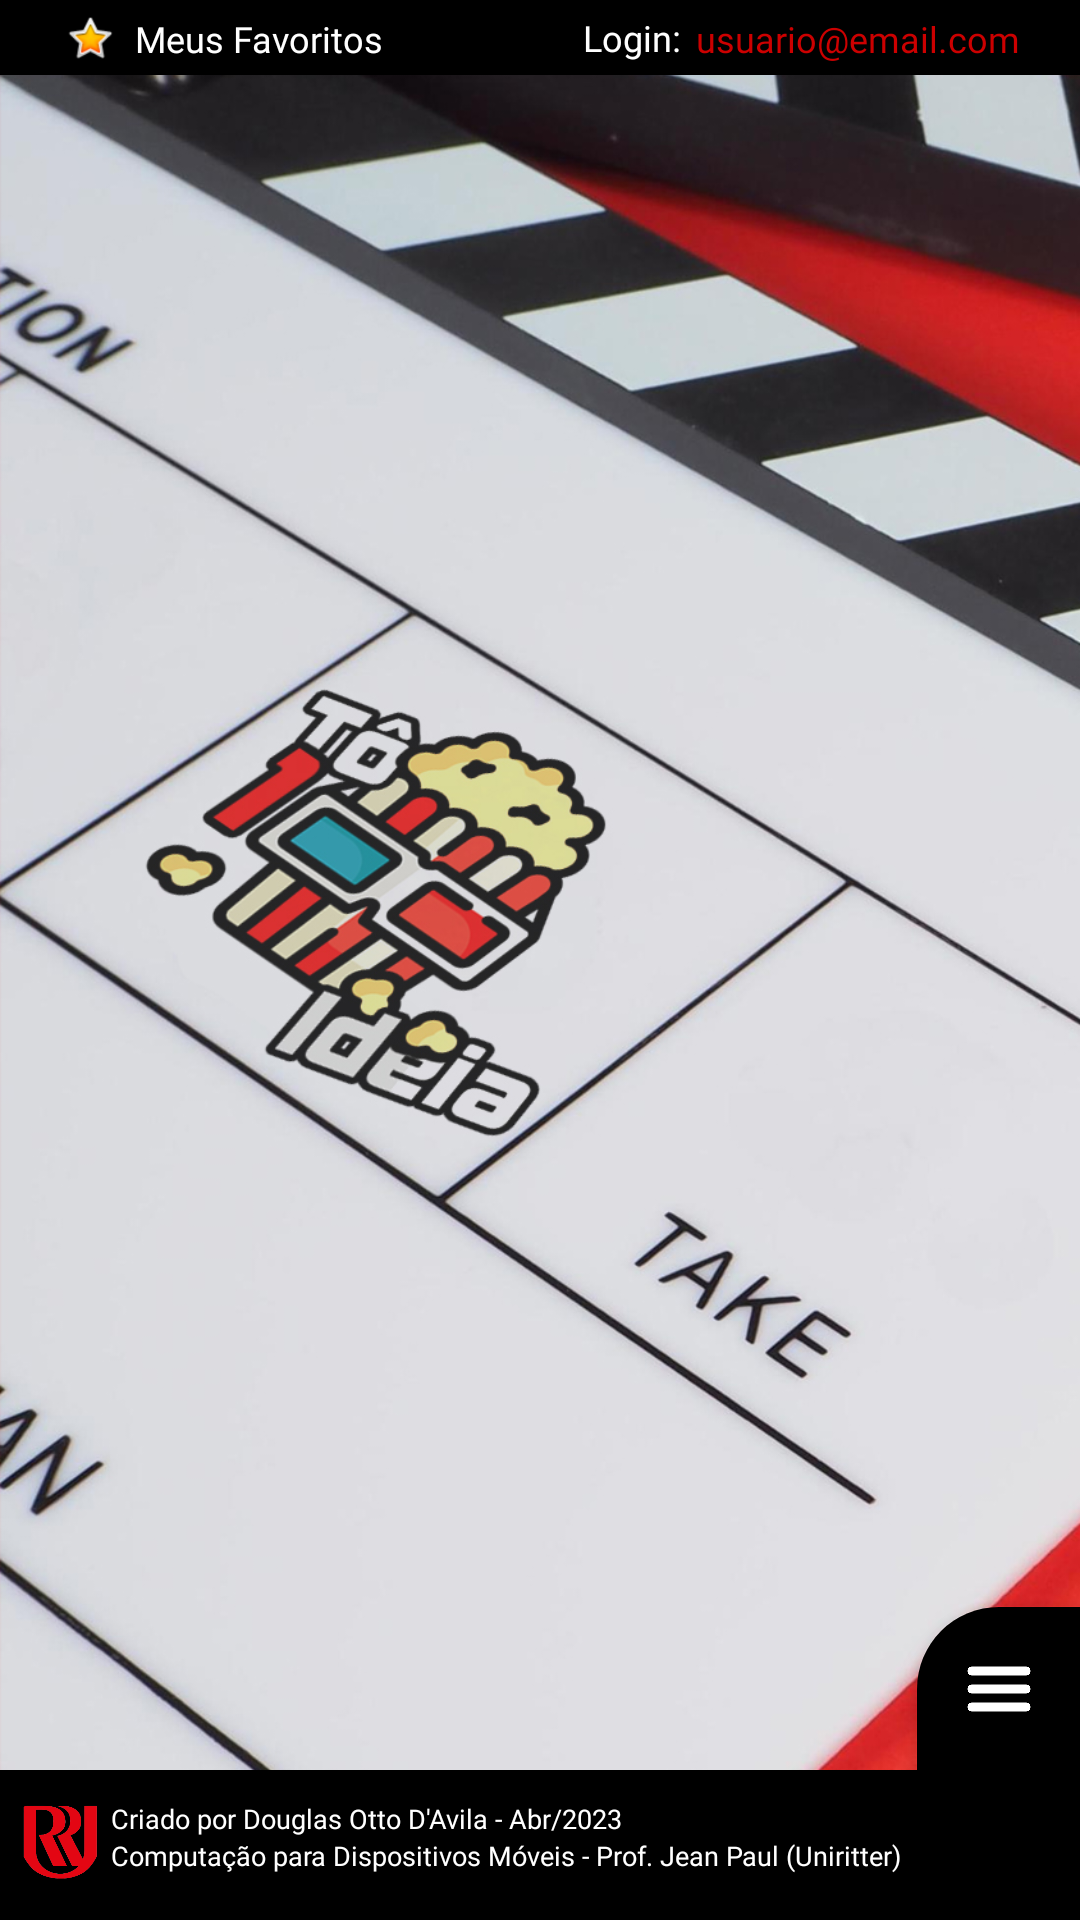

The Android layout XML behind this screen, and the referenced resources:
<!-- AndroidManifest.xml: application theme Theme.APIFilmes -->
<!-- res/layout/activity_menu.xml -->
<?xml version="1.0" encoding="utf-8"?>
<androidx.drawerlayout.widget.DrawerLayout xmlns:android="http://schemas.android.com/apk/res/android"
    xmlns:app="http://schemas.android.com/apk/res-auto"
    xmlns:tools="http://schemas.android.com/tools"
    android:id="@+id/drawerLayout"
    android:layout_width="match_parent"
    android:layout_height="match_parent">

    <androidx.constraintlayout.widget.ConstraintLayout
        android:id="@+id/menuLayout"
        android:layout_width="match_parent"
        android:layout_height="match_parent"
        android:background="@drawable/red_bkgmenuapp"
        tools:context="com.uniritter.to100ideia.ui.menu.MenuActivity">

        <View
            android:id="@+id/view"
            android:layout_width="match_parent"
            android:layout_height="25dp"
            android:background="@color/black"
            app:layout_constraintEnd_toEndOf="parent"
            app:layout_constraintStart_toStartOf="parent"
            app:layout_constraintTop_toTopOf="parent" />

        <TextView
            android:id="@+id/greetingsMsg"
            android:layout_width="wrap_content"
            android:layout_height="wrap_content"
            android:layout_marginEnd="5dp"
            android:fontFamily="@font/alata"
            android:text="Login:"
            android:textColor="@color/white"
            android:textSize="12dp"
            app:layout_constraintBottom_toBottomOf="@+id/view"
            app:layout_constraintEnd_toStartOf="@+id/userEmail"
            app:layout_constraintTop_toTopOf="@+id/view" />

        <TextView
            android:id="@+id/userEmail"
            android:layout_width="wrap_content"
            android:layout_height="wrap_content"
            android:layout_marginEnd="20dp"
            android:fontFamily="@font/alata"
            android:text="usuario@email.com"
            android:textColor="@android:color/holo_red_dark"
            android:textSize="12dp"
            app:layout_constraintBottom_toBottomOf="@+id/view"
            app:layout_constraintEnd_toEndOf="@+id/view"
            app:layout_constraintTop_toTopOf="@+id/view"
            app:layout_constraintVertical_bias="0.555" />

        <ImageView
            android:id="@+id/favoritosTop"
            android:layout_width="20dp"
            android:layout_height="18dp"
            android:layout_marginStart="20dp"
            android:layout_marginTop="5dp"
            android:layout_marginBottom="5dp"
            app:layout_constraintBottom_toBottomOf="@+id/view"
            app:layout_constraintStart_toStartOf="parent"
            app:layout_constraintTop_toTopOf="@+id/view"
            app:srcCompat="@android:drawable/btn_star_big_on" />

        <TextView
            android:id="@+id/meusFavoritosTxt"
            android:layout_width="wrap_content"
            android:layout_height="wrap_content"
            android:layout_marginStart="5dp"
            android:fontFamily="@font/alata"
            android:text="Meus Favoritos"
            android:textColor="@color/white"
            android:textSize="12dp"
            app:layout_constraintBottom_toBottomOf="@+id/favoritosTop"
            app:layout_constraintStart_toEndOf="@+id/favoritosTop"
            app:layout_constraintTop_toTopOf="@+id/favoritosTop" />


        <LinearLayout
            android:id="@+id/linearLayout"
            android:layout_width="match_parent"
            android:layout_height="50dp"
            android:background="@color/black"
            android:orientation="horizontal"
            app:layout_constraintBottom_toBottomOf="parent"
            app:layout_constraintEnd_toEndOf="parent"
            app:layout_constraintStart_toStartOf="parent">

            <ImageView
                android:id="@+id/ritterLogo"
                android:layout_width="26dp"
                android:layout_height="27dp"
                android:layout_marginStart="7dp"
                android:layout_marginTop="10dp"
                android:layout_marginBottom="10dp"
                app:layout_constraintBottom_toBottomOf="parent"
                app:layout_constraintStart_toStartOf="parent"
                app:srcCompat="@drawable/uniritter" />

            <LinearLayout
                android:layout_width="wrap_content"
                android:layout_height="wrap_content"
                android:layout_marginTop="10dp"
                android:layout_marginBottom="10dp"
                android:orientation="vertical">

                <TextView
                    android:id="@+id/creditoFooter"
                    android:layout_width="wrap_content"
                    android:layout_height="wrap_content"
                    android:layout_marginStart="4dp"
                    android:fontFamily="@font/alata"
                    android:text="Criado por Douglas Otto D'Avila - Abr/2023"
                    android:textColor="@color/white"
                    android:textSize="9sp"
                    app:layout_constraintStart_toEndOf="@+id/ritterLogo"
                    app:layout_constraintTop_toTopOf="@+id/ritterLogo" />

                <TextView
                    android:id="@+id/dispMoveisJeanPaul"
                    android:layout_width="wrap_content"
                    android:layout_height="wrap_content"
                    android:layout_marginStart="4dp"
                    android:fontFamily="@font/alata"
                    android:text="Computação para Dispositivos Móveis - Prof. Jean Paul (Uniritter)"
                    android:textColor="@color/white"
                    android:textSize="9sp"
                    app:layout_constraintBottom_toBottomOf="@+id/ritterLogo"
                    app:layout_constraintStart_toEndOf="@+id/ritterLogo" />
            </LinearLayout>

            <LinearLayout
                android:layout_width="match_parent"
                android:layout_height="match_parent"
                android:layout_margin="12dp">

                <ImageView
                    android:id="@+id/theMovieDbLogo"
                    android:layout_width="wrap_content"
                    android:layout_height="wrap_content"
                    app:srcCompat="@drawable/tmdb" />
            </LinearLayout>

        </LinearLayout>


        
        


        <com.google.android.material.floatingactionbutton.FloatingActionButton
            android:id="@+id/fabMenu"
            android:layout_width="wrap_content"
            android:layout_height="wrap_content"
            android:layout_alignParentEnd="true"
            android:layout_alignParentBottom="true"
            android:layout_gravity="center"
            android:contentDescription="menu"
            android:src="@drawable/menuicon"
            android:translationY="1dp"
            android:translationX="1dp"
            app:backgroundTint="@color/black"
            app:layout_constraintBottom_toTopOf="@+id/linearLayout"
            app:layout_constraintEnd_toEndOf="parent"
            app:shapeAppearanceOverlay="@style/ShapeAppearanceOverlayExtended"
            app:tint="@android:color/white" />



        <FrameLayout
            android:id="@+id/frameLayout"
            android:layout_width="match_parent"
            android:layout_height="0dp"
            app:layout_constraintBottom_toTopOf="@+id/linearLayout"
            app:layout_constraintEnd_toEndOf="parent"
            app:layout_constraintStart_toStartOf="parent"
            app:layout_constraintTop_toBottomOf="@+id/view"
            app:layout_constraintVertical_bias="0.0"/>

    </androidx.constraintlayout.widget.ConstraintLayout>

    
    <com.google.android.material.navigation.NavigationView
        android:id="@+id/navView"
        android:layout_width="wrap_content"
        android:layout_height="match_parent"
        android:layout_gravity="start"
        app:elevation="20dp">

        
        <TextView
            android:layout_width="wrap_content"
            android:layout_height="wrap_content" />

    </com.google.android.material.navigation.NavigationView>

</androidx.drawerlayout.widget.DrawerLayout>
<!-- resources referenced by this layout -->
<resources>
  <!-- drawable menuicon: png bitmap (drawable, 7328 bytes) -->
  <!-- drawable red_bkgmenuapp: jpg bitmap (drawable, 344806 bytes) -->
  <!-- drawable uniritter: png bitmap (drawable, 15083 bytes) -->
  <style name="ShapeAppearanceOverlayExtended" parent="">
          <item name="cornerFamily">rounded</item>
          <item name="cornerSize">0dp</item>
          <item name="cornerSizeTopLeft">50%</item>
          
      </style>
  <style name="Theme.APIFilmes" parent="Theme.MaterialComponents.Light.NoActionBar">
          
          <item name="colorPrimary">@color/black</item>
          <item name="colorPrimaryVariant">@color/black</item>
          <item name="colorOnPrimary">@color/white</item>
          
          <item name="colorSecondary">@color/teal_200</item>
          <item name="colorSecondaryVariant">@color/teal_700</item>
          <item name="colorOnSecondary">@color/black</item>
          
          <item name="android:statusBarColor">?attr/colorPrimaryVariant</item>
          
          <item name="android:windowBackground">@android:color/white</item>
      </style>
  <!-- not gathered from this repository: default colours our renderer supplied (Android Studio template values) -->
  <color name="teal_200">#FF03DAC5</color>
  <color name="teal_700">#FF018786</color>
  <color name="black">#FF000000</color>
  <color name="white">#FFFFFFFF</color>
</resources>
